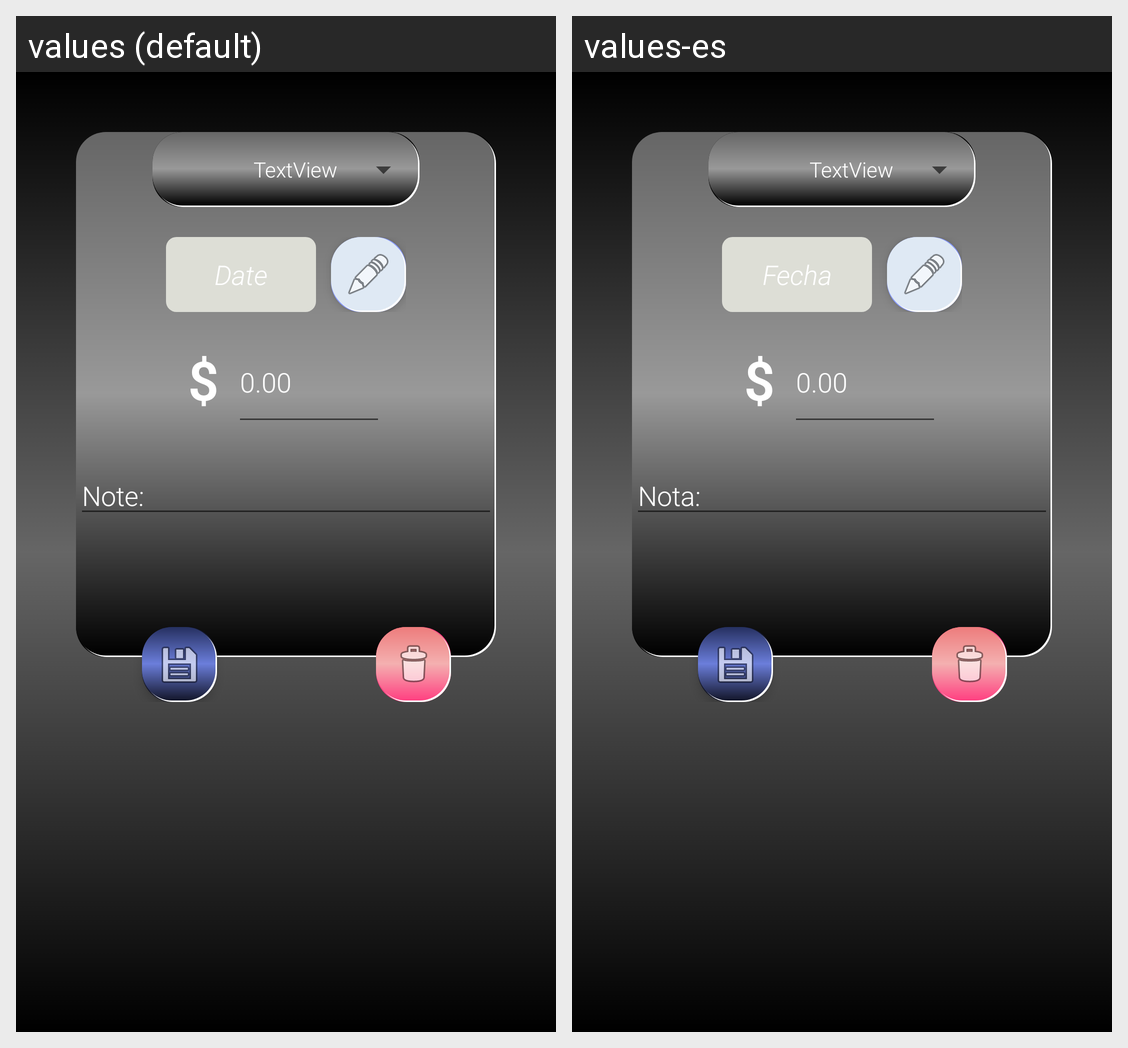

The same Android screen rendered under two of its app's locales, left to right. List the strings drawn on it with the default value and each locale's translation.
Android screen res/layout/agregar.xml rendered under 2 locales, left to right: values (default), values-es. Device: Nexus 5 (rendered at 1080×1920; each locale shown at half size, 540×960, under a caption strip naming it); theme AppTheme.
Strings drawn on this screen, with the default value and each locale's value (text and hints the layout hard-codes, and strings that could not be matched under every locale, appear in the picture but are not listed):

fecha
  values: Date
  values-es: Fecha

nota
  values: Note:
  values-es: Nota:
